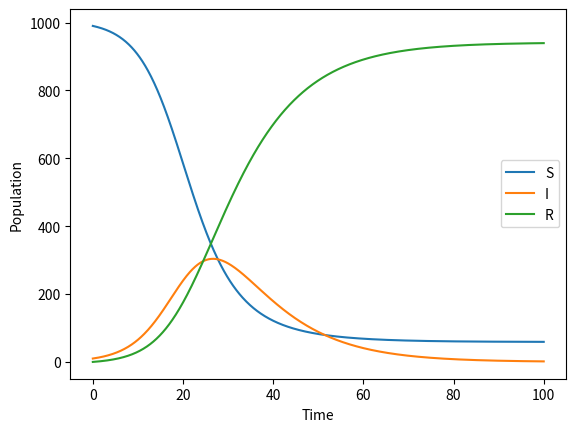

The script that saved this image:
import numpy as np
import matplotlib.pyplot as plt

def SIR_RK2(S0, I0, R0, beta, gamma, t_max, dt):
    N = S0 + I0 + R0
    n_steps = int(t_max / dt)
    S = np.zeros(n_steps)
    I = np.zeros(n_steps)
    R = np.zeros(n_steps)
    t = np.linspace(0, t_max, n_steps)
    S[0] = S0
    I[0] = I0
    R[0] = R0
    for i in range(1, n_steps):
        k1 = dt * (-beta * S[i-1] * I[i-1] / N)
        l1 = dt * (beta * S[i-1] * I[i-1] / N - gamma * I[i-1])
        k2 = dt * (-beta * (S[i-1] + k1/2) * (I[i-1] + l1/2) / N)
        l2 = dt * (beta * (S[i-1] + k1/2) * (I[i-1] + l1/2) / N - gamma * (I[i-1] + l1/2))
        S[i] = S[i-1] + k2
        I[i] = I[i-1] + l2
        R[i] = N - S[i] - I[i]
    plt.plot(t, S, label='S')
    plt.plot(t, I, label='I')
    plt.plot(t, R, label='R')
    plt.xlabel('Time')
    plt.ylabel('Population')
    plt.legend()
    plt.show()

SIR_RK2(990, 10, 0, 0.3, 0.1, 100, 0.1)
